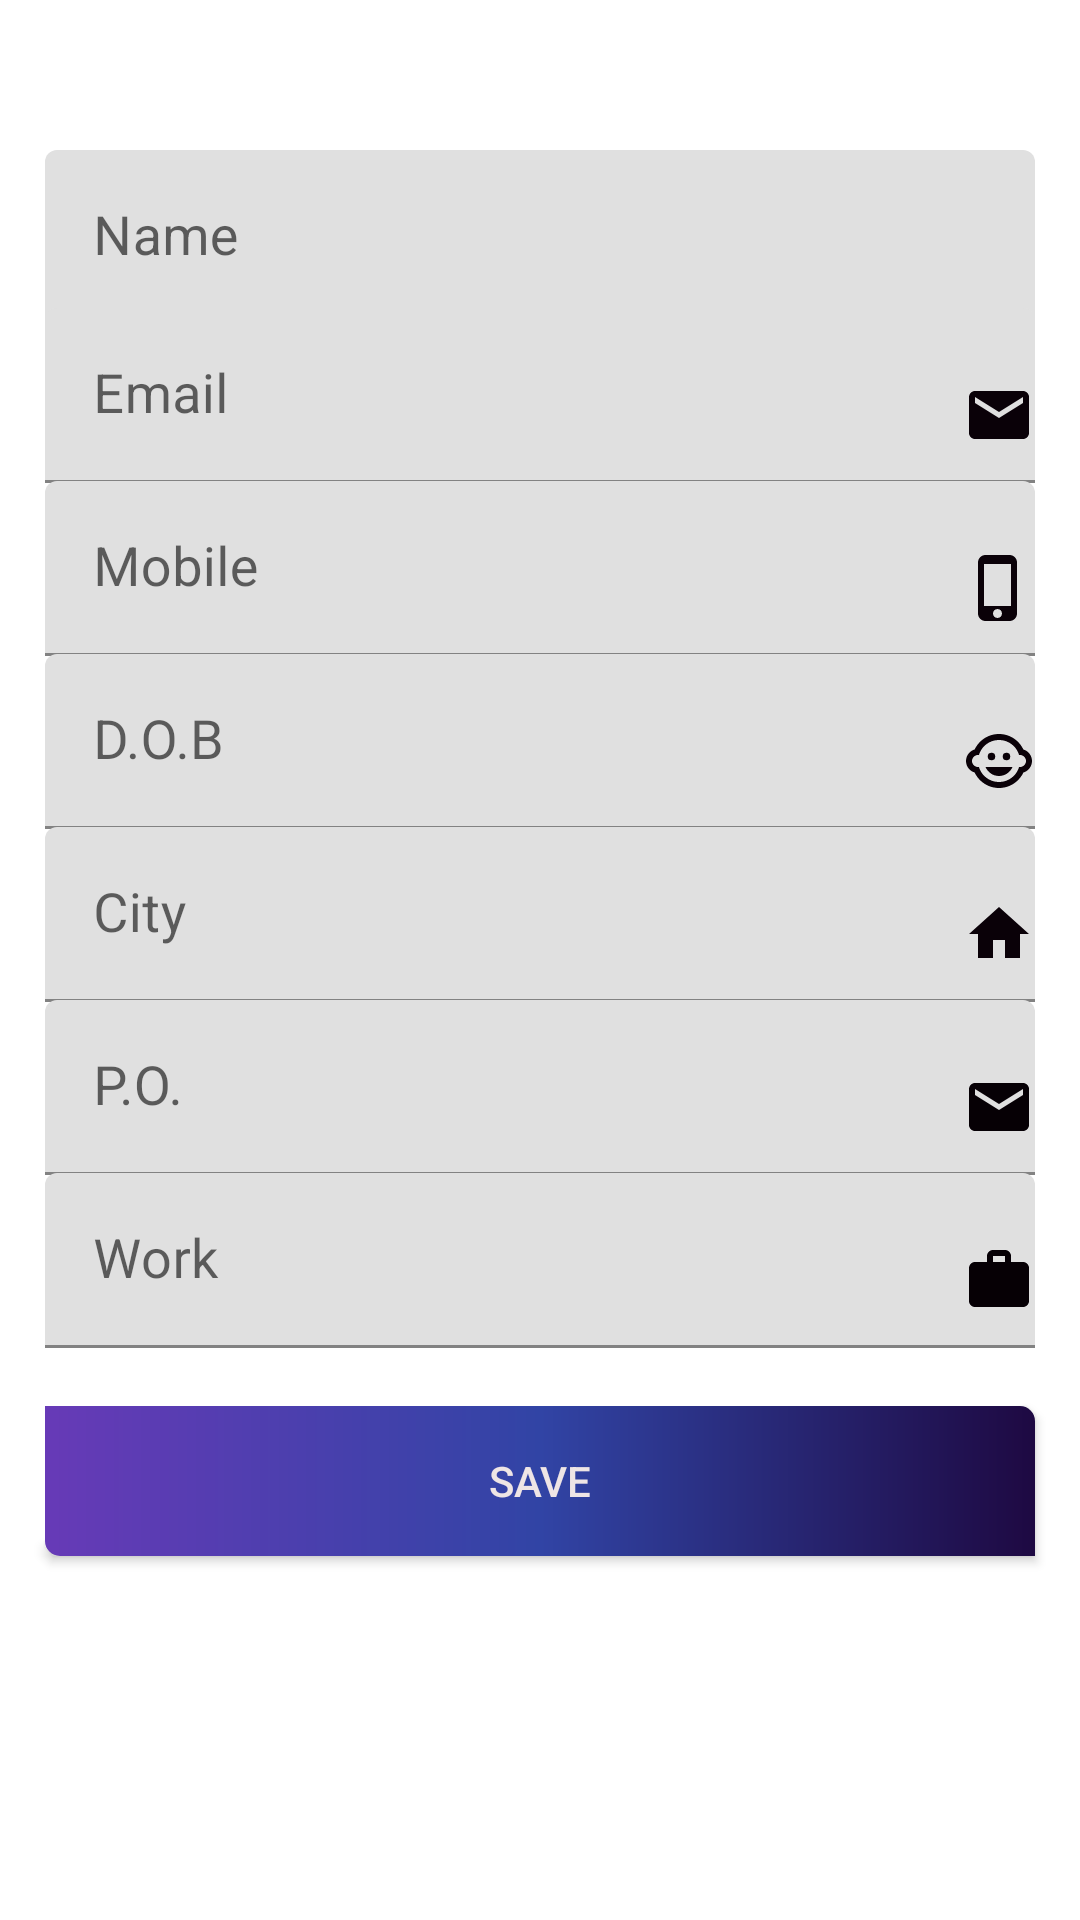

This screen was rendered from an Android layout file. Write that file and the resources it references.
<!-- AndroidManifest.xml: application theme AppTheme -->
<!-- res/layout/activity_update_profile.xml -->
<?xml version="1.0" encoding="utf-8"?>
<LinearLayout xmlns:android="http://schemas.android.com/apk/res/android"
    xmlns:app="http://schemas.android.com/apk/res-auto"
    xmlns:tools="http://schemas.android.com/tools"
    android:layout_width="match_parent"
    android:layout_height="match_parent"
    android:orientation="vertical"
    tools:context=".UpdateProfile">

    <com.google.android.material.textfield.TextInputLayout
        android:layout_width="match_parent"
        android:layout_height="wrap_content"
        android:layout_marginTop="50dp"
        android:layout_marginStart="15dp"
        android:layout_marginEnd="15dp">
        <com.google.android.material.textfield.TextInputEditText
            android:id="@+id/etName"
            android:layout_width="match_parent"
            android:layout_height="wrap_content"
            android:hint="Name"
            android:textSize="18sp"
            android:inputType="text"
            android:imeOptions="actionNext"/>
    </com.google.android.material.textfield.TextInputLayout>

    <TextView
        android:layout_width="match_parent"
        android:layout_height="wrap_content"
        android:drawableEnd="@drawable/pers"
        android:paddingEnd="15dp"
        android:layout_marginTop="-35dp"/>

    <com.google.android.material.textfield.TextInputLayout
        android:layout_width="match_parent"
        android:layout_height="wrap_content"
        android:layout_marginTop="10dp"
        android:layout_marginStart="15dp"
        android:layout_marginEnd="15dp">
        <com.google.android.material.textfield.TextInputEditText
            android:id="@+id/etEmail"
            android:layout_width="match_parent"
            android:layout_height="wrap_content"
            android:hint="Email"
            android:textSize="18sp"
            android:inputType="text"
            android:imeOptions="actionNext"/>
    </com.google.android.material.textfield.TextInputLayout>

    <TextView
        android:layout_width="match_parent"
        android:layout_height="wrap_content"
        android:drawableEnd="@drawable/ic_email"
        android:paddingEnd="15dp"
        android:layout_marginTop="-35dp"/>

    <com.google.android.material.textfield.TextInputLayout
        android:layout_width="match_parent"
        android:layout_height="wrap_content"
        android:layout_marginTop="10dp"
        android:layout_marginStart="15dp"
        android:layout_marginEnd="15dp">
        <com.google.android.material.textfield.TextInputEditText
            android:id="@+id/etMobile"
            android:layout_width="match_parent"
            android:layout_height="wrap_content"
            android:hint="Mobile"
            android:textSize="18sp"
            android:inputType="phone"
            android:ems="10"
            android:imeOptions="actionNext"/>
    </com.google.android.material.textfield.TextInputLayout>

    <TextView
        android:layout_width="match_parent"
        android:layout_height="wrap_content"
        android:drawableEnd="@drawable/ic_phone"
        android:paddingEnd="15dp"
        android:layout_marginTop="-35dp"/>


    <com.google.android.material.textfield.TextInputLayout
        android:layout_width="match_parent"
        android:layout_height="wrap_content"
        android:layout_marginTop="10dp"
        android:layout_marginStart="15dp"
        android:layout_marginEnd="15dp">
        <com.google.android.material.textfield.TextInputEditText
            android:id="@+id/etBirth"
            android:layout_width="match_parent"
            android:layout_height="wrap_content"
            android:hint="D.O.B"
            android:textSize="18sp"
            android:inputType="text"
            android:imeOptions="actionNext"/>
    </com.google.android.material.textfield.TextInputLayout>

    <TextView
        android:layout_width="match_parent"
        android:layout_height="wrap_content"
        android:drawableEnd="@drawable/ic_child"
        android:paddingEnd="15dp"
        android:layout_marginTop="-35dp"/>


    <com.google.android.material.textfield.TextInputLayout
        android:layout_width="match_parent"
        android:layout_height="wrap_content"
        android:layout_marginTop="10dp"
        android:layout_marginStart="15dp"
        android:layout_marginEnd="15dp">
        <com.google.android.material.textfield.TextInputEditText
            android:id="@+id/etCity"
            android:layout_width="match_parent"
            android:layout_height="wrap_content"
            android:hint="City"
            android:textSize="18sp"
            android:inputType="text"
            android:imeOptions="actionNext"/>
    </com.google.android.material.textfield.TextInputLayout>

    <TextView
        android:layout_width="match_parent"
        android:layout_height="wrap_content"
        android:drawableEnd="@drawable/ic_home"
        android:paddingEnd="15dp"
        android:layout_marginTop="-35dp"/>


    <com.google.android.material.textfield.TextInputLayout
        android:layout_width="match_parent"
        android:layout_height="wrap_content"
        android:layout_marginTop="10dp"
        android:layout_marginStart="15dp"
        android:layout_marginEnd="15dp">
        <com.google.android.material.textfield.TextInputEditText
            android:id="@+id/etPost"
            android:layout_width="match_parent"
            android:layout_height="wrap_content"
            android:hint="P.O."
            android:textSize="18sp"
            android:inputType="text"
            android:imeOptions="actionNext"/>
    </com.google.android.material.textfield.TextInputLayout>

    <TextView
        android:layout_width="match_parent"
        android:layout_height="wrap_content"
        android:drawableEnd="@drawable/ic_post_office"
        android:paddingEnd="15dp"
        android:layout_marginTop="-35dp"/>


    <com.google.android.material.textfield.TextInputLayout
        android:layout_width="match_parent"
        android:layout_height="wrap_content"
        android:layout_marginTop="10dp"
        android:layout_marginStart="15dp"
        android:layout_marginEnd="15dp">
        <com.google.android.material.textfield.TextInputEditText
            android:id="@+id/etWork"
            android:layout_width="match_parent"
            android:layout_height="wrap_content"
            android:hint="Work"
            android:textSize="18sp"
            android:inputType="text"
            android:imeOptions="actionNext"/>
    </com.google.android.material.textfield.TextInputLayout>

    <TextView
        android:layout_width="match_parent"
        android:layout_height="wrap_content"
        android:drawableEnd="@drawable/ic_work"
        android:paddingEnd="15dp"
        android:layout_marginTop="-35dp"/>


    <Button
        android:id="@+id/btnSave"
        android:layout_width="match_parent"
        android:layout_height="50dp"
        android:layout_marginTop="30dp"
        android:layout_marginStart="15dp"
        android:layout_marginEnd="15dp"
        android:background="@drawable/edit_button"
        android:text="Save"
        android:textColor="#EEE5E5"/>


    

</LinearLayout>
<!-- resources referenced by this layout -->
<resources>
  <!-- drawable edit_button (drawable) -->
  <?xml version="1.0" encoding="utf-8"?>
  <ripple xmlns:tools="http://schemas.android.com/tools"
      xmlns:android="http://schemas.android.com/apk/res/android"
      tools:targetApi="lollipop" android:color="#ECE3E3">
  
      <item>
          <shape android:shape="rectangle">
              <gradient
                  android:startColor="#673AB7"
                  android:centerColor="#3144A5"
                  android:endColor="#1E0942"
                  android:angle="360" />
  
              <corners android:bottomLeftRadius="5dp"
                  android:topRightRadius="5dp" />
  
              <stroke android:color="#E6E1E1"/>
  
          </shape>
  
      </item>
  
  </ripple>
  <!-- drawable ic_email (drawable) -->
  <vector android:height="24dp" android:tint="#0A0108"
      android:viewportHeight="24.0" android:viewportWidth="24.0"
      android:width="24dp" xmlns:android="http://schemas.android.com/apk/res/android">
      <path android:fillColor="#FF000000" android:pathData="M20,4L4,4c-1.1,0 -1.99,0.9 -1.99,2L2,18c0,1.1 0.9,2 2,2h16c1.1,0 2,-0.9 2,-2L22,6c0,-1.1 -0.9,-2 -2,-2zM20,8l-8,5 -8,-5L4,6l8,5 8,-5v2z"/>
  </vector>
  <!-- drawable ic_home (drawable) -->
  <vector android:height="24dp" android:tint="#0A0108"
      android:viewportHeight="24.0" android:viewportWidth="24.0"
      android:width="24dp" xmlns:android="http://schemas.android.com/apk/res/android">
      <path android:fillColor="#FF000000" android:pathData="M10,20v-6h4v6h5v-8h3L12,3 2,12h3v8z"/>
  </vector>
  <!-- drawable ic_phone (drawable) -->
  <vector android:height="24dp" android:tint="#0A0108"
      android:viewportHeight="24.0" android:viewportWidth="24.0"
      android:width="24dp" xmlns:android="http://schemas.android.com/apk/res/android">
      <path android:fillColor="#FF000000" android:pathData="M15.5,1h-8C6.12,1 5,2.12 5,3.5v17C5,21.88 6.12,23 7.5,23h8c1.38,0 2.5,-1.12 2.5,-2.5v-17C18,2.12 16.88,1 15.5,1zM11.5,22c-0.83,0 -1.5,-0.67 -1.5,-1.5s0.67,-1.5 1.5,-1.5 1.5,0.67 1.5,1.5 -0.67,1.5 -1.5,1.5zM16,18L7,18L7,4h9v14z"/>
  </vector>
  <!-- drawable ic_post_office (drawable) -->
  <vector android:height="24dp" android:tint="#060005"
      android:viewportHeight="24.0" android:viewportWidth="24.0"
      android:width="24dp" xmlns:android="http://schemas.android.com/apk/res/android">
      <path android:fillColor="#FF000000" android:pathData="M20,4L4,4c-1.1,0 -1.99,0.9 -1.99,2L2,18c0,1.1 0.9,2 2,2h16c1.1,0 2,-0.9 2,-2L22,6c0,-1.1 -0.9,-2 -2,-2zM20,8l-8,5 -8,-5L4,6l8,5 8,-5v2z"/>
  </vector>
  <!-- drawable ic_work (drawable) -->
  <vector android:height="24dp" android:tint="#060005"
      android:viewportHeight="24.0" android:viewportWidth="24.0"
      android:width="24dp" xmlns:android="http://schemas.android.com/apk/res/android">
      <path android:fillColor="#FF000000" android:pathData="M20,6h-4L16,4c0,-1.11 -0.89,-2 -2,-2h-4c-1.11,0 -2,0.89 -2,2v2L4,6c-1.11,0 -1.99,0.89 -1.99,2L2,19c0,1.11 0.89,2 2,2h16c1.11,0 2,-0.89 2,-2L22,8c0,-1.11 -0.89,-2 -2,-2zM14,6h-4L10,4h4v2z"/>
  </vector>
</resources>
